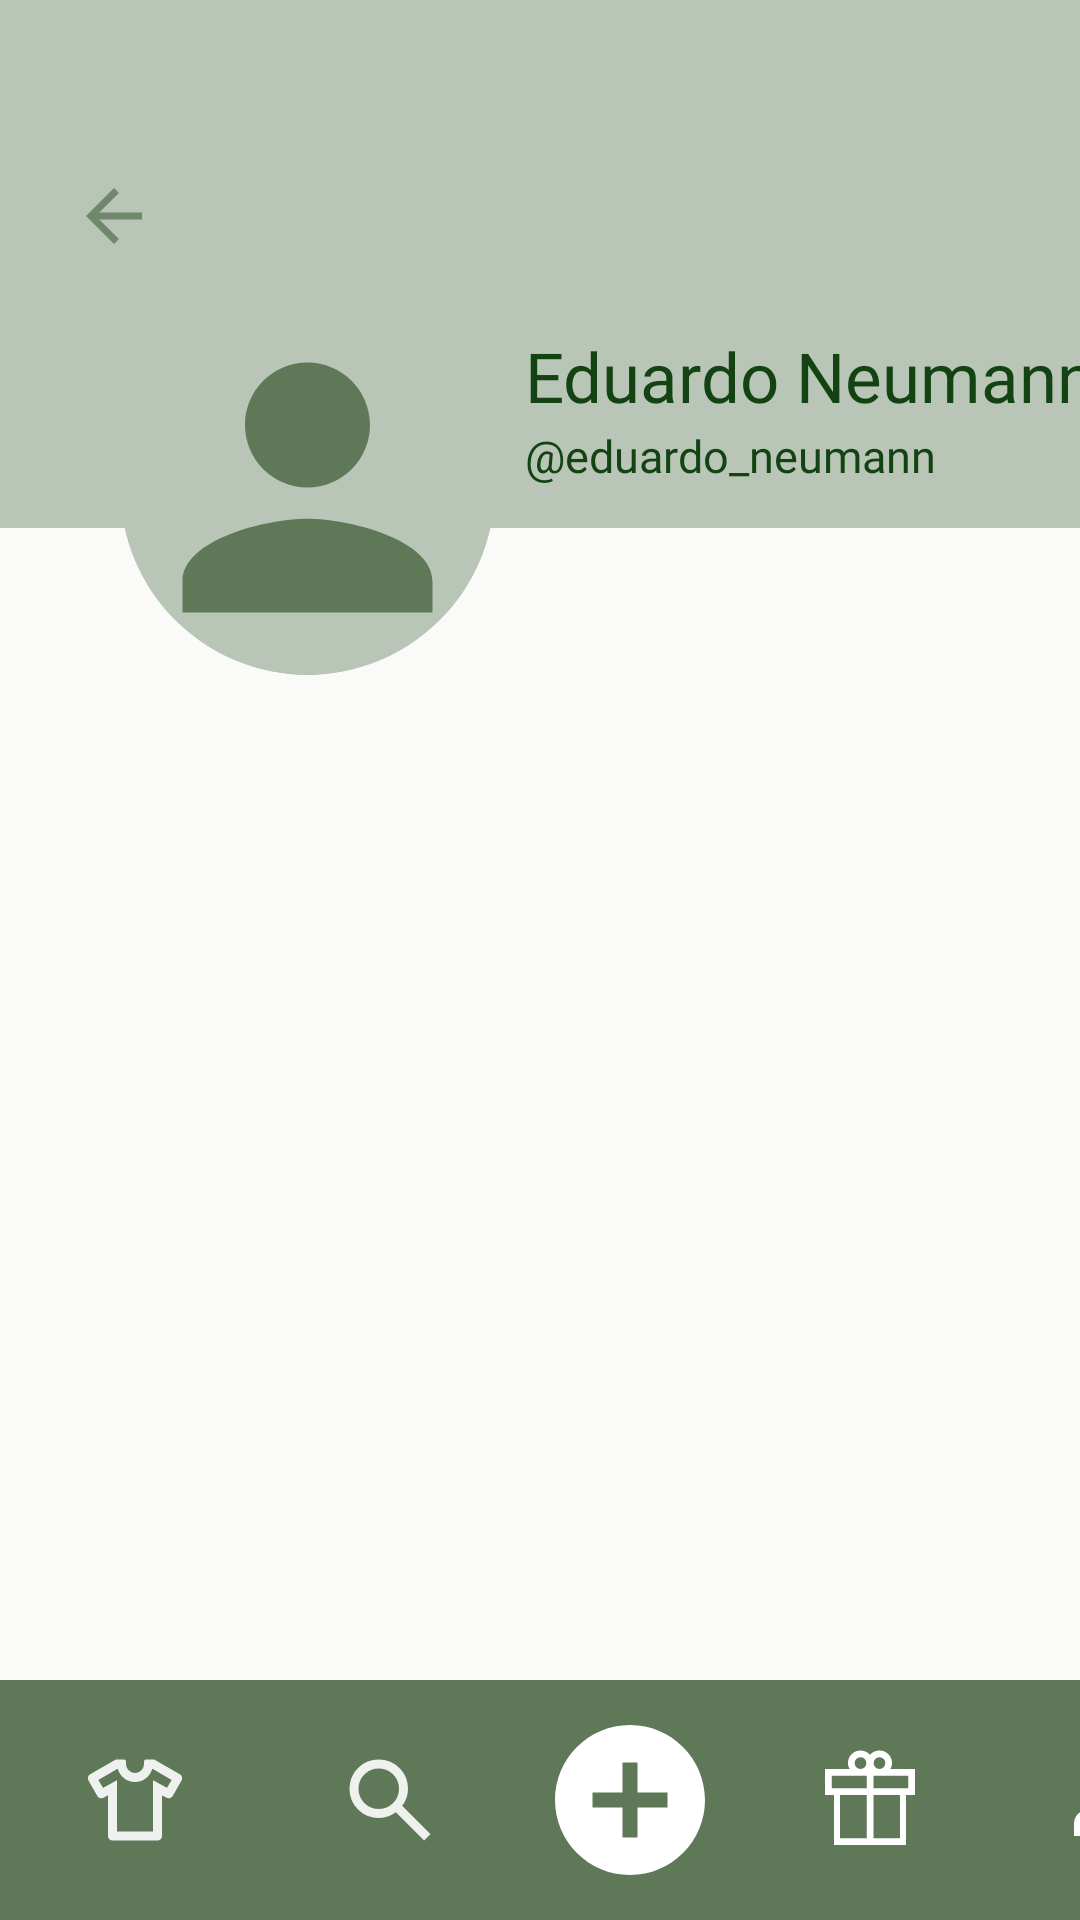

The Android layout XML behind this screen, and the referenced resources:
<!-- AndroidManifest.xml: application theme Theme.ReUse -->
<!-- res/layout/fragment_visualizar_p_usuario.xml -->
<?xml version="1.0" encoding="utf-8"?>
<androidx.constraintlayout.widget.ConstraintLayout
    xmlns:app="http://schemas.android.com/apk/res-auto"
    xmlns:android="http://schemas.android.com/apk/res/android"
    xmlns:tools="http://schemas.android.com/tools"
    android:layout_width="match_parent"
    android:layout_height="match_parent"
    tools:context=".ui.pesquisar.VisualizarPUsuarioFragment">

    <LinearLayout
        android:layout_width="match_parent"
        android:layout_height="wrap_content"
        android:orientation="vertical"
        android:background="@color/VerdeClarinho"
        app:layout_constraintStart_toStartOf="parent"
        app:layout_constraintTop_toTopOf="parent">

        <com.google.android.material.appbar.MaterialToolbar
            android:id="@+id/toolbar"
            android:layout_width="match_parent"
            android:layout_height="match_parent"
            android:paddingStart="10dp"
            android:paddingTop="40dp"
            app:navigationIcon="@drawable/baseline_arrow_back_24"/>
        <View
        android:layout_width="match_parent"
        android:layout_height="80dp"
        android:background="#B9C6B7"
        app:layout_constraintEnd_toEndOf="parent"
        app:layout_constraintHorizontal_bias="0.0"
        app:layout_constraintStart_toStartOf="parent"
        app:layout_constraintTop_toTopOf="parent" />
    </LinearLayout>

    <ImageView
        android:id="@+id/imagePerfil"
        android:layout_width="125dp"
        android:layout_height="125dp"
        android:layout_marginTop="100dp"
        android:clipToOutline="true"
        android:scaleType="centerCrop"
        android:layout_marginStart="40dp"
        android:background="@drawable/avatar_background"
        android:src="@drawable/person"
        app:layout_constraintStart_toStartOf="parent"
        app:layout_constraintTop_toTopOf="parent" />

    <TextView
        android:id="@+id/textViewNome"
        android:layout_width="wrap_content"
        android:layout_height="wrap_content"
        android:layout_marginStart="10dp"
        android:layout_marginTop="110dp"
        android:fontFamily="@font/plus_jakarta_sans_extrabold"
        android:text="Eduardo Neumann"
        android:textColor="#134313"
        android:textSize="23dp"
        app:layout_constraintStart_toEndOf="@+id/imagePerfil"
        app:layout_constraintTop_toTopOf="parent" />

    <TextView
        android:id="@+id/textViewUsername"
        android:layout_width="wrap_content"
        android:layout_height="wrap_content"
        android:layout_marginStart="10dp"
        android:layout_marginTop="1dp"
        android:fontFamily="@font/alata"
        android:text="@eduardo_neumann"
        android:textColor="#134313"
        android:textSize="15dp"
        app:layout_constraintStart_toEndOf="@+id/imagePerfil"
        app:layout_constraintTop_toBottomOf="@+id/textViewNome" />

    <androidx.constraintlayout.widget.ConstraintLayout
        android:id="@+id/constraintLayout1"
        android:layout_width="wrap_content"
        android:layout_height="wrap_content"
        android:layout_marginTop="15dp"
        app:layout_constraintEnd_toEndOf="parent"
        app:layout_constraintStart_toStartOf="parent"
        app:layout_constraintTop_toBottomOf="@+id/imagePerfil">

        <com.google.android.material.tabs.TabLayout
            android:id="@+id/tabs"
            android:layout_width="350dp"
            android:layout_height="wrap_content"
            android:background="@color/background"
            android:contentDescription="Tabs"
            app:tabGravity="fill"
            app:layout_constraintBottom_toBottomOf="parent"
            app:layout_constraintEnd_toEndOf="parent"
            app:layout_constraintHorizontal_bias="0.0"
            app:layout_constraintStart_toStartOf="parent"
            app:layout_constraintTop_toTopOf="parent"
            app:layout_constraintVertical_bias="0.0"
            app:tabIndicatorColor="@color/VerdeEscuro"
            app:tabRippleColor="@android:color/transparent"
            app:tabTextAppearance="@style/CustomTabLayout"
            app:tabTextColor="@color/VerdeClaro"
            app:tabSelectedTextColor="@color/VerdeEscuro"/>

    </androidx.constraintlayout.widget.ConstraintLayout>

    <androidx.viewpager2.widget.ViewPager2
        android:id="@+id/viewPager"
        android:layout_width="350dp"
        android:layout_height="520dp"
        app:layout_constraintBottom_toTopOf="@+id/rodape"
        app:layout_constraintEnd_toEndOf="parent"
        app:layout_constraintStart_toStartOf="parent"
        app:layout_constraintVertical_bias="1.0" />

    <LinearLayout
        android:id="@+id/rodape"
        android:layout_width="match_parent"
        android:layout_height="80dp"
        android:orientation="horizontal"
        android:background="@color/VerdeClaro"
        app:layout_constraintStart_toStartOf="parent"
        app:layout_constraintEnd_toEndOf="parent"
        app:layout_constraintBottom_toBottomOf="parent">
        <ImageView
            android:id="@+id/closet"
            android:layout_width="90dp"
            android:layout_height="80dp"
            android:padding="22dp"
            android:src="@drawable/closeticon"/>
        <ImageView
            android:id="@+id/pesquisar"
            android:layout_width="80dp"
            android:layout_height="80dp"
            android:padding="22dp"
            android:src="@drawable/search_branco" />
        <ImageView
            android:id="@+id/cadastrarRoupa"
            android:layout_width="80dp"
            android:layout_height="80dp"
            android:padding="10dp"
            android:src="@drawable/baseline_add_circle_24" />
        <ImageView
            android:id="@+id/doacao"
            android:layout_width="80dp"
            android:layout_height="80dp"
            android:padding="22dp"
            android:src="@drawable/iconedoacao" />
        <ImageView
            android:id="@+id/perfil"
            android:layout_width="80dp"
            android:layout_height="80dp"
            android:padding="22dp"
            android:src="@drawable/person_branco" />
    </LinearLayout>
</androidx.constraintlayout.widget.ConstraintLayout>
<!-- resources referenced by this layout -->
<resources>
  <color name="VerdeClarinho">#B9C6B7</color>
  <color name="VerdeClaro">#5E7858</color>
  <color name="VerdeEscuro">#134313</color>
  <color name="background">#FAFBF9</color>
  <!-- drawable avatar_background (drawable) -->
  <shape xmlns:android="http://schemas.android.com/apk/res/android"
      android:shape="oval">
      <solid android:color="@color/VerdeClarinho"/>
  </shape>
  <!-- drawable baseline_add_circle_24 (drawable) -->
  <vector xmlns:android="http://schemas.android.com/apk/res/android" android:height="60dp" android:tint="#FFFFFF" android:viewportHeight="24" android:viewportWidth="24" android:width="60dp">
        
      <path android:fillColor="@android:color/white" android:pathData="M12,2C6.48,2 2,6.48 2,12s4.48,10 10,10 10,-4.48 10,-10S17.52,2 12,2zM17,13h-4v4h-2v-4L7,13v-2h4L11,7h2v4h4v2z"/>
      
  </vector>
  <!-- drawable baseline_arrow_back_24 (drawable) -->
  <vector xmlns:android="http://schemas.android.com/apk/res/android" android:alpha="0.8" android:autoMirrored="true" android:height="28dp" android:tint="#5E7858" android:viewportHeight="24" android:viewportWidth="24" android:width="28dp">
        
      <path android:fillColor="@android:color/white" android:pathData="M20,11H7.83l5.59,-5.59L12,4l-8,8 8,8 1.41,-1.41L7.83,13H20v-2z"/>
      
  </vector>
  <!-- drawable closeticon (drawable) -->
  <vector xmlns:android="http://schemas.android.com/apk/res/android" android:alpha="0.9" android:height="50dp" android:viewportHeight="960" android:viewportWidth="960" android:width="50dp">
        
      <path android:fillColor="#FFFFFF" android:pathData="m240,438 l-40,22q-14,8 -30,4t-24,-18L66,306q-8,-14 -4,-30t18,-24l230,-132h70q9,0 14.5,5.5T400,140v20q0,33 23.5,56.5T480,240q33,0 56.5,-23.5T560,160v-20q0,-9 5.5,-14.5T580,120h70l230,132q14,8 18,24t-4,30l-80,140q-8,14 -23.5,17.5T760,459l-40,-20v361q0,17 -11.5,28.5T680,840L280,840q-17,0 -28.5,-11.5T240,800v-362ZM320,304v456h320v-456l124,68 42,-70 -172,-100q-15,51 -56.5,84.5T480,320q-56,0 -97.5,-33.5T326,202L154,302l42,70 124,-68ZM480,481Z"/>
      
  </vector>
  <!-- drawable person (drawable) -->
  <vector xmlns:android="http://schemas.android.com/apk/res/android" android:height="80dp" android:tint="#5E7858" android:viewportHeight="24" android:viewportWidth="24" android:width="80dp">
        
      <path android:fillColor="@android:color/white" android:pathData="M12,12c2.21,0 4,-1.79 4,-4s-1.79,-4 -4,-4 -4,1.79 -4,4 1.79,4 4,4zM12,14c-2.67,0 -8,1.34 -8,4v2h16v-2c0,-2.66 -5.33,-4 -8,-4z"/>
      
  </vector>
  <!-- drawable search_branco (drawable) -->
  <vector xmlns:android="http://schemas.android.com/apk/res/android" android:alpha="0.9" android:height="50dp" android:viewportHeight="960" android:viewportWidth="960" android:width="50dp">
        
      <path android:fillColor="#FFFFFF" android:pathData="M784,840 L532,588q-30,24 -69,38t-83,14q-109,0 -184.5,-75.5T120,380q0,-109 75.5,-184.5T380,120q109,0 184.5,75.5T640,380q0,44 -14,83t-38,69l252,252 -56,56ZM380,560q75,0 127.5,-52.5T560,380q0,-75 -52.5,-127.5T380,200q-75,0 -127.5,52.5T200,380q0,75 52.5,127.5T380,560Z"/>
      
  </vector>
  <style name="CustomTabLayout" parent="Theme.Material3.DayNight.NoActionBar">
          <item name="android:textSize">14sp</item>
          <item name="android:textStyle">bold</item>
          <item name="android:paddingLeft">20dp</item>
          <item name="android:paddingRight">20dp</item>
          <item name="android:textColor">@color/VerdeClaro</item>
      </style>
  <style name="Theme.ReUse" parent="Base.Theme.ReUse">
          <item name="color">@color/VerdeEscuro</item>
      </style>
  <style name="Base.Theme.ReUse" parent="Theme.Material3.DayNight.NoActionBar">
          <item name="android:windowBackground">@color/background</item>
      </style>
</resources>
